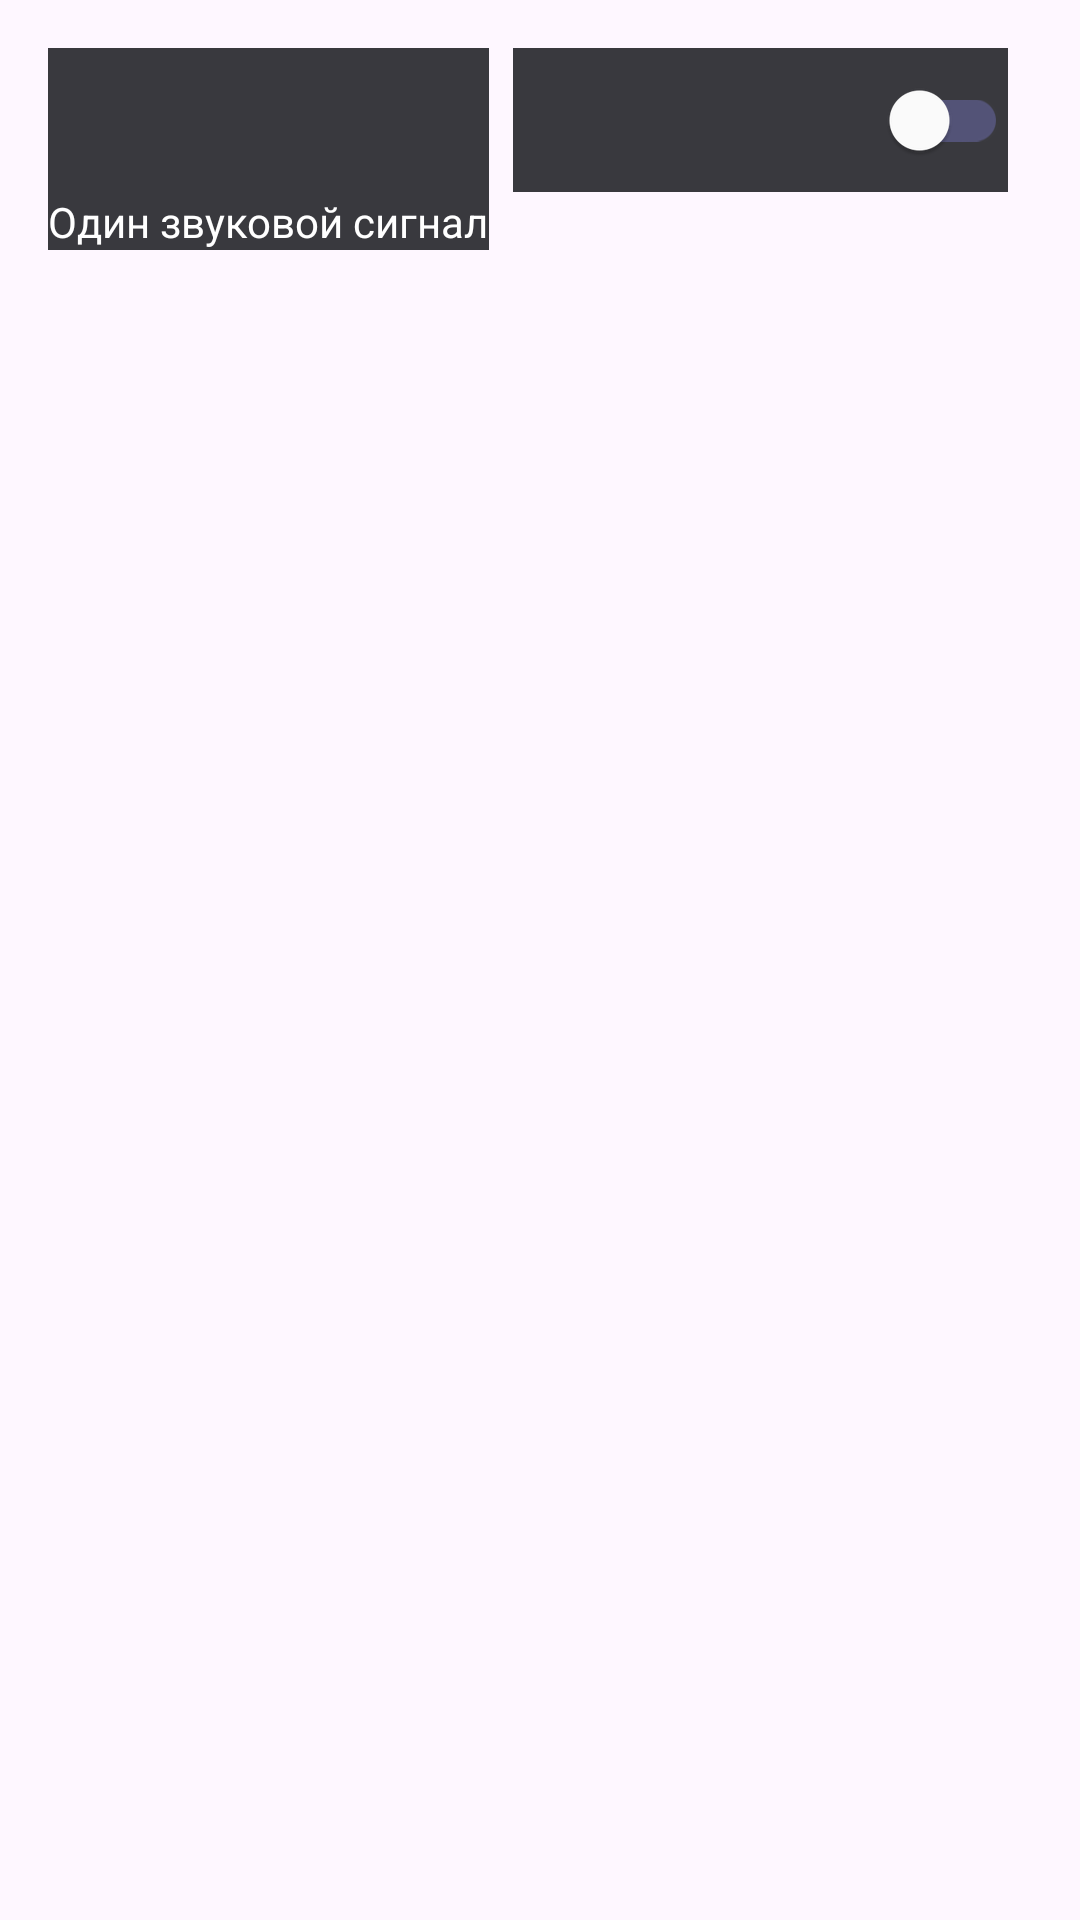

This screen was rendered from an Android layout file. Write that file and the resources it references.
<!-- AndroidManifest.xml: application theme Theme.TalkingAlarm -->
<!-- res/layout/alarm_item.xml -->
<?xml version="1.0" encoding="utf-8"?>
<LinearLayout xmlns:android="http://schemas.android.com/apk/res/android"
    xmlns:tools="http://schemas.android.com/tools"
    android:layout_width="match_parent"
    android:layout_height="wrap_content"
    xmlns:app="http://schemas.android.com/apk/res-auto"
    android:orientation="horizontal"
    android:padding="16dp"
    android:layout_marginBottom="4dp">

    <androidx.constraintlayout.widget.ConstraintLayout
        android:layout_width="wrap_content"
        android:layout_height="wrap_content"
        android:background="@color/black">

        <TextView
            android:id="@+id/tv_alarm_set_time"
            android:layout_width="wrap_content"
            android:layout_height="wrap_content"
            app:layout_constraintTop_toTopOf="parent"
            app:layout_constraintStart_toStartOf="parent"
            android:textSize="36sp"
            android:textColor="@color/white"
            app:layout_constraintHorizontal_weight="1"
            tools:text="00:00" />

        <TextView
            android:id="@+id/tv_alarm_type"
            android:layout_width="wrap_content"
            android:layout_height="wrap_content"
            android:textColor="@color/white"
            app:layout_constraintTop_toBottomOf="@id/tv_alarm_set_time"
            app:layout_constraintBottom_toBottomOf="parent"
            app:layout_constraintStart_toStartOf="parent"
            app:layout_constraintEnd_toEndOf="parent"
            app:layout_constraintHorizontal_weight="1"
            android:text="@string/single_signal" />
    </androidx.constraintlayout.widget.ConstraintLayout>


    <androidx.appcompat.widget.SwitchCompat
        android:id="@+id/switchAlarm"
        android:layout_width="0dp"
        android:layout_height="wrap_content"
        android:layout_gravity="end"
        android:layout_marginStart="8dp"
        android:layout_marginTop="8dp"
        android:layout_marginEnd="8dp"
        app:trackTint="@color/light_blue"
        app:thumbTint="@color/white"
        android:layout_weight="4"
        android:background="@color/black"
        android:backgroundTintMode="add"
        android:checked="false" />

</LinearLayout>
<!-- resources referenced by this layout -->
<resources>
  <color name="black">#39393E</color>
  <color name="light_blue">#535377</color>
  <color name="white">#FFFFFFFF</color>
  <string name="single_signal">Один звуковой сигнал</string>
  <style name="Theme.TalkingAlarm" parent="Base.Theme.TalkingAlarm" />
  <style name="Base.Theme.TalkingAlarm" parent="Theme.Material3.DayNight.NoActionBar">
          
          
      </style>
</resources>
